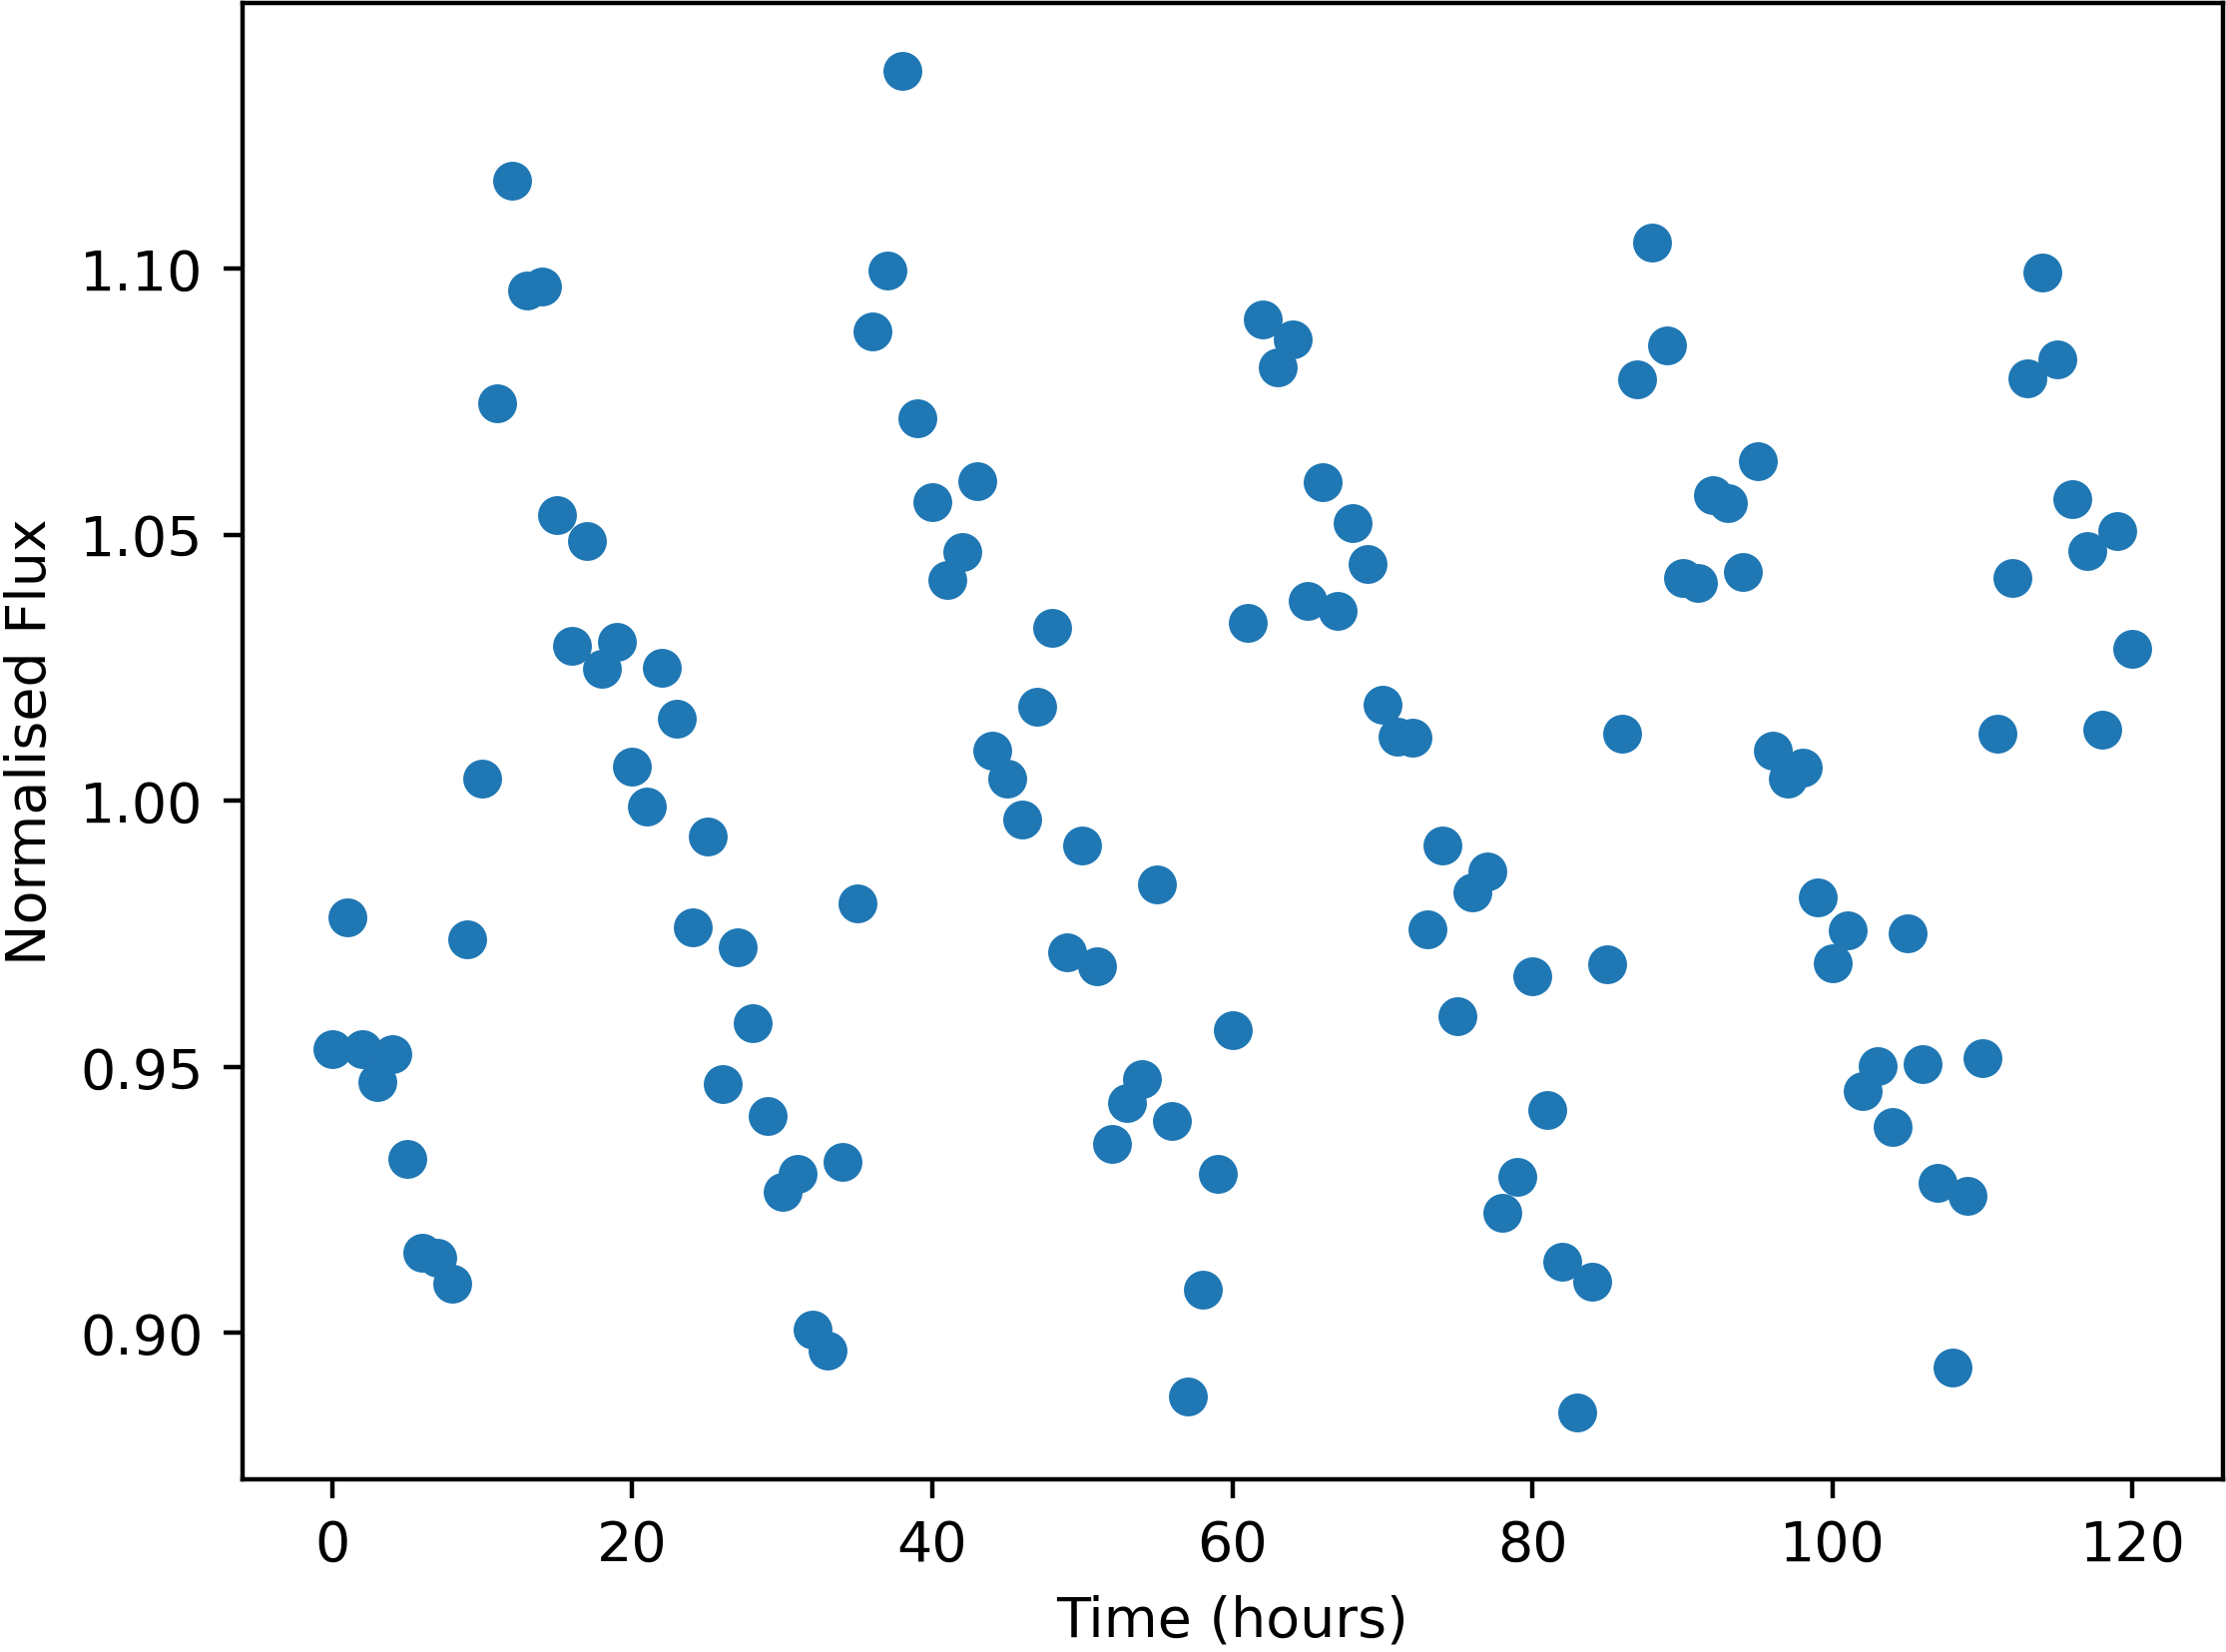

The file beside this chart, header and first rows:
Time, NormalisedFlux
0.0, 0.9533
1.0, 0.9781
2.0, 0.9534
3.0, 0.9471
4.0, 0.9524
5.0, 0.9327
6.0, 0.9151
7.0, 0.9142
8.0, 0.9092
9.0, 0.974
10.0, 1.004
11.0, 1.075
12.0, 1.117
13.0, 1.096
14.0, 1.097
15.0, 1.054
16.0, 1.029
17.0, 1.049
18.0, 1.025
19.0, 1.03
20.0, 1.006
21.0, 0.999
22.0, 1.025
23.0, 1.015
24.0, 0.9762
25.0, 0.9934
26.0, 0.9467
27.0, 0.9724
28.0, 0.9581
29.0, 0.9408
30.0, 0.9265
31.0, 0.9299
32.0, 0.9006
33.0, 0.8966
34.0, 0.9322
35.0, 0.9807
36.0, 1.088
37.0, 1.1
38.0, 1.137
39.0, 1.072
40.0, 1.056
41.0, 1.041
42.0, 1.047
43.0, 1.06
44.0, 1.009
45.0, 1.004
46.0, 0.9965
47.0, 1.018
48.0, 1.032
49.0, 0.9715
50.0, 0.9916
51.0, 0.9688
52.0, 0.9355
53.0, 0.9432
54.0, 0.9478
55.0, 0.9843
56.0, 0.9399
57.0, 0.888
58.0, 0.9081
59.0, 0.9298
... 61 more rows
